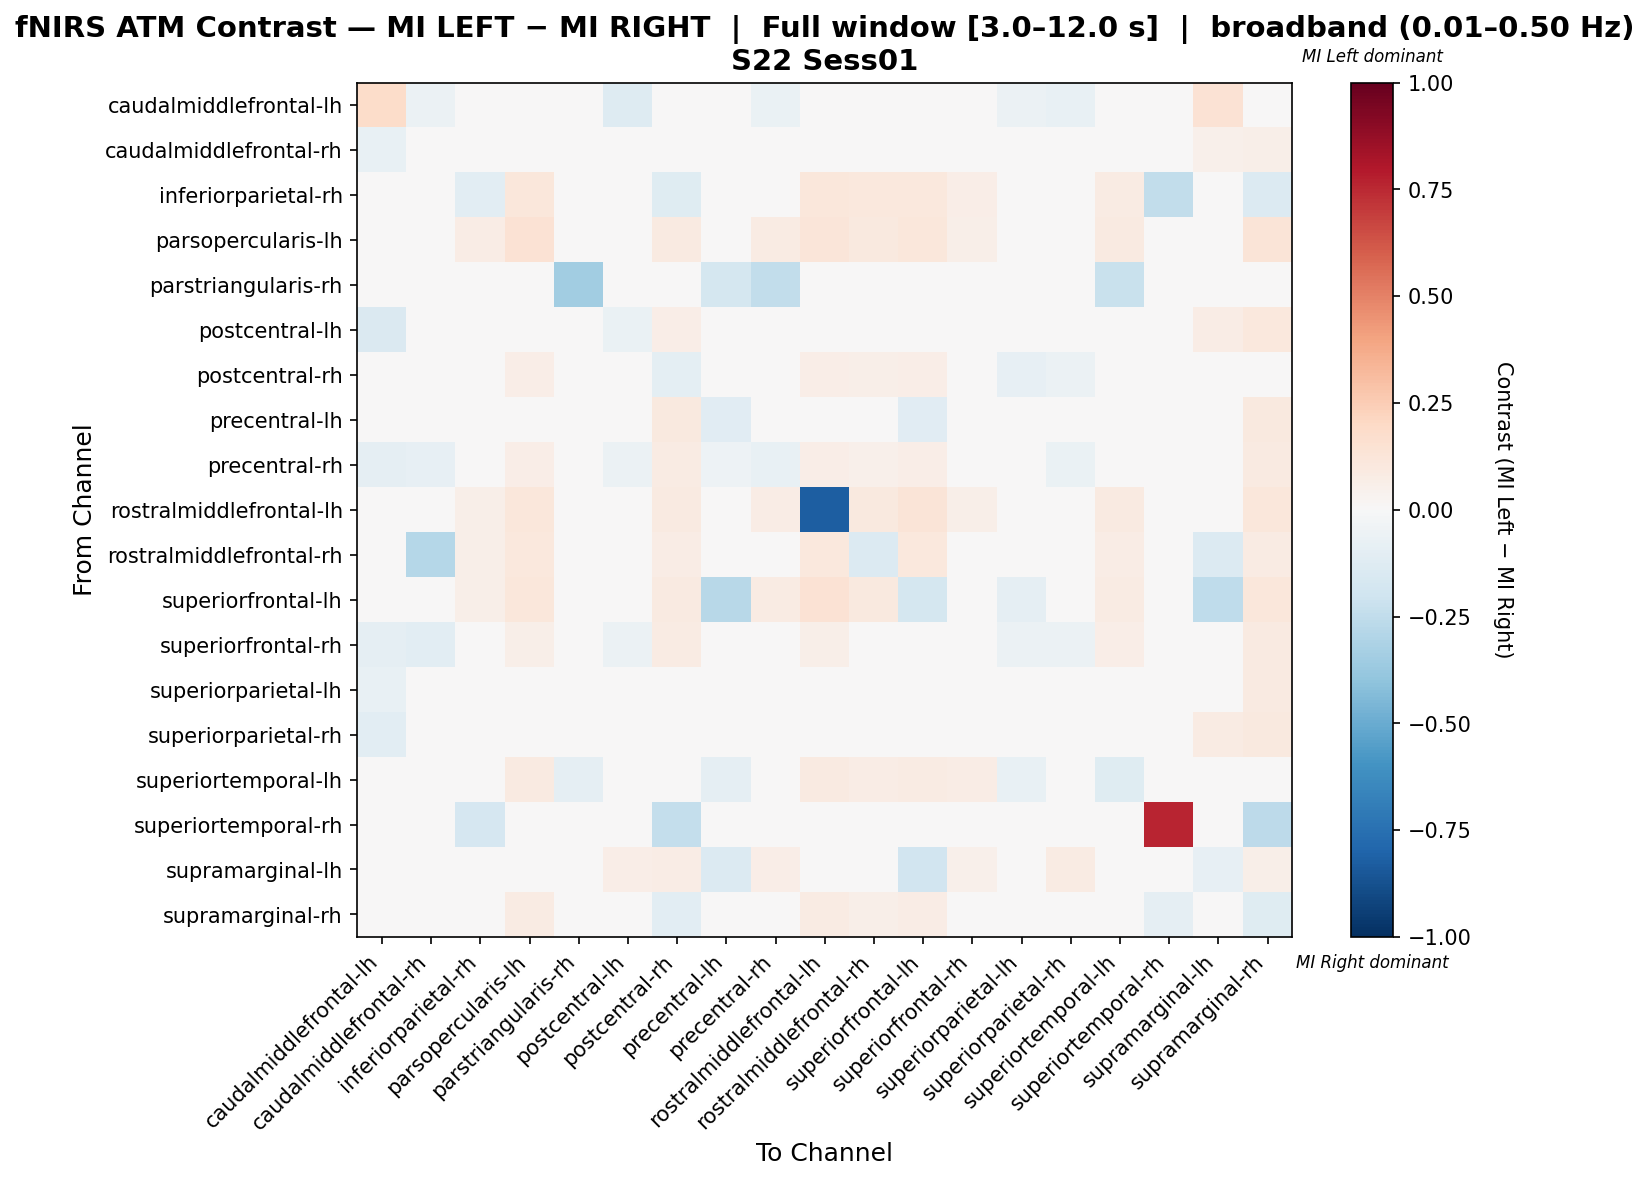

Values plotted in this chart, from the file beside it:
, caudalmiddlefrontal-lh, caudalmiddlefrontal-rh, inferiorparietal-rh, parsopercularis-lh, parstriangularis-rh, postcentral-lh, postcentral-rh, precentral-lh, precentral-rh, rostralmiddlefrontal-lh, rostralmiddlefrontal-rh, superiorfrontal-lh, superiorfrontal-rh, superiorparietal-lh, superiorparietal-rh, superiortemporal-lh, superiortemporal-rh, supramarginal-lh, supramarginal-rh
caudalmiddlefrontal-lh, 0.1863, -0.05972, 0.0, 0.0, 0.0, -0.1273, 0.02586, -0.02368, -0.06423, 0.0, 0.0, 0.0, -0.0417, -0.05972, -0.07774, 0.04839, 0.0, 0.1452, 0.04839
caudalmiddlefrontal-rh, -0.07355, -0.0383, 0.0, 0.0, 0.0, -0.009552, 0.04269, 0.0203, -0.0394, 0.0, 0.03149, 0.0, -0.02448, -0.02448, -0.02448, 0.032, 0.0, 0.05015, 0.05761
inferiorparietal-rh, 0.0, 0.0, -0.1089, 0.1154, 0.0, 0.0, -0.1198, 0.0, 0.03091, 0.1099, 0.1044, 0.1044, 0.06593, 0.0, 0.0, 0.08242, -0.25, 0.0, -0.1346
parsopercularis-lh, 0.003484, 0.0, 0.07317, 0.1429, 0.0, 0.0, 0.09059, 0.0, 0.08014, 0.1185, 0.101, 0.115, 0.05923, 0.0, 0.0, 0.09059, 0.0, 0.0, 0.1254
parstriangularis-rh, 0.0, 0.0, 0.0, 0.0, -0.35, 0.0, 0.0, -0.175, -0.25, 0.0, 0.0, 0.0, 0.0, 0.0, 0.0, -0.225, 0.0, 0.0, 0.0
postcentral-lh, -0.148, -0.03643, 0.0, 0.0, 0.0, -0.06501, 0.06976, 0.008824, -0.01471, 0.0, 0.0, -0.01176, 0.007391, -0.004751, -0.01403, 0.02172, 0.0, 0.07798, 0.109
postcentral-rh, -0.03314, -0.04256, 0.0136, 0.0665, 0.0, -0.01954, -0.1002, 0.03325, 0.04289, 0.0665, 0.06103, 0.0665, 0.04103, -0.0822, -0.05779, -0.01582, -0.04372, 0.008483, -0.00478
precentral-lh, -0.04401, 0.006354, 0.0, 0.0, -0.03285, 0.03138, 0.1007, -0.1109, 0.005934, 0.0, 0.0, -0.1168, 0.03138, 0.005829, 0.04233, -0.01137, 0.0, -0.00877, 0.1007
precentral-rh, -0.08975, -0.08519, 0.03868, 0.06516, -0.04962, -0.05576, 0.08192, -0.05096, -0.07261, 0.06516, 0.05371, 0.06516, -0.01142, -0.04813, -0.06339, 0.04312, -0.007634, 0.03203, 0.08955
rostralmiddlefrontal-lh, 0.003378, 0.0, 0.06081, 0.1115, 0.0, 0.0, 0.08784, 0.0, 0.0777, -0.8277, 0.09797, 0.1318, 0.05743, 0.0, 0.0, 0.08784, 0.0, 0.0, 0.1115
rostralmiddlefrontal-rh, 0.0, -0.289, 0.06227, 0.1062, 0.0, 0.0, 0.07198, 0.0, -0.008774, 0.1062, -0.1399, 0.1062, -0.03075, 0.0, 0.0, 0.07198, 0.0, -0.1395, 0.08297
superiorfrontal-lh, 0.003559, 0.0, 0.0605, 0.1139, 0.0, -0.02752, 0.09253, -0.2752, 0.08185, 0.1423, 0.09964, -0.1731, 0.03298, -0.09174, 0.0, 0.08335, 0.0, -0.2569, 0.1139
superiorfrontal-rh, -0.0887, -0.1039, 0.03268, 0.05556, 0.0, -0.0605, 0.08553, -0.04799, -0.03529, 0.05556, 0.04127, 0.04127, -0.03529, -0.0605, -0.0605, 0.06863, 0.0, 0.02194, 0.09029
superiorparietal-lh, -0.07238, -0.04091, 0.0, 0.0, 0.0, 0.005559, 0.03528, -0.007672, -0.01091, 0.0, -0.003236, -0.03236, 0.001447, 0.02054, -0.01709, -0.002361, 0.0, 0.03705, 0.08706
superiorparietal-rh, -0.1035, -0.04696, 0.0, 0.0, 0.0, -0.02027, 0.04696, 0.02132, -0.02519, 0.0, 0.0, 0.0, 0.0005963, -0.02668, -0.03578, 0.01014, 0.0, 0.08199, 0.09735
superiortemporal-lh, 0.006849, 0.01712, 0.04452, 0.08904, -0.08911, -0.01258, -0.04615, -0.09179, 0.006409, 0.08904, 0.07229, 0.07914, 0.07534, -0.07199, -0.04228, -0.1204, 0.0, -0.03238, 0.02696
superiortemporal-rh, 0.0, 0.0, -0.1667, 0.0, 0.0, 0.0, -0.2381, 0.0, -0.04762, 0.0, 0.0, 0.0, 0.0, 0.0, 0.0, -0.04762, 0.7619, 0.0, -0.2619
supramarginal-lh, 0.04571, 0.006557, 0.0, 0.0, 0.0, 0.06648, 0.07289, -0.1373, 0.06788, 0.0, -0.02564, -0.1923, 0.05436, -0.004029, 0.0793, -0.009194, 0.0, -0.08484, 0.06007
supramarginal-rh, 0.006897, -0.04353, -0.01824, 0.08046, 0.0, 0.04138, -0.103, 0.01154, 0.03689, 0.07816, 0.05749, 0.07586, 0.03457, -0.006791, 0.004682, -0.02278, -0.09174, -0.02286, -0.119
